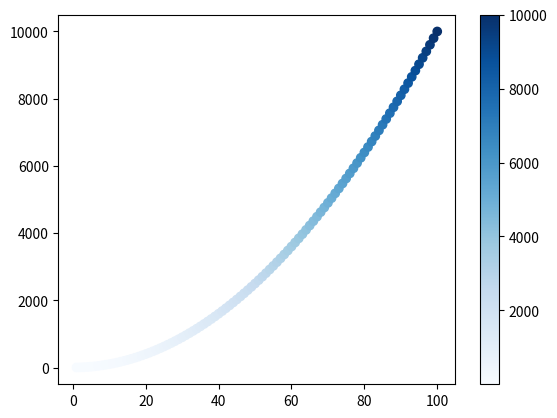

The script that saved this image:

import matplotlib.pyplot as plt

x = list(range(1,101))
squares=[i**2 for i in x]

plt.scatter(x,squares, c=squares, cmap=plt.cm.Blues)
plt.colorbar()
plt.savefig('colorbar.png')
plt.show()

# ax.set_title('Square')
# ax.set_xlabel('X')
# ax.set_ylabel('Y')

# # # ax.plot(squares, linewidth=5)

# # ax.set_title("Square Numbers", fontsize=20)
# # ax.set_xlabel("Value",fontsize=14)
# # ax.set_ylabel("Square of Value",fontsize=14)

# # # ax.tick_params(labelsize=20)
# # plt.style.use('seaborn-v0_8-pastel')
# # ax.ticklabel_format(style='plain')
# ax.plot(squares, color="red")

# plt.show()